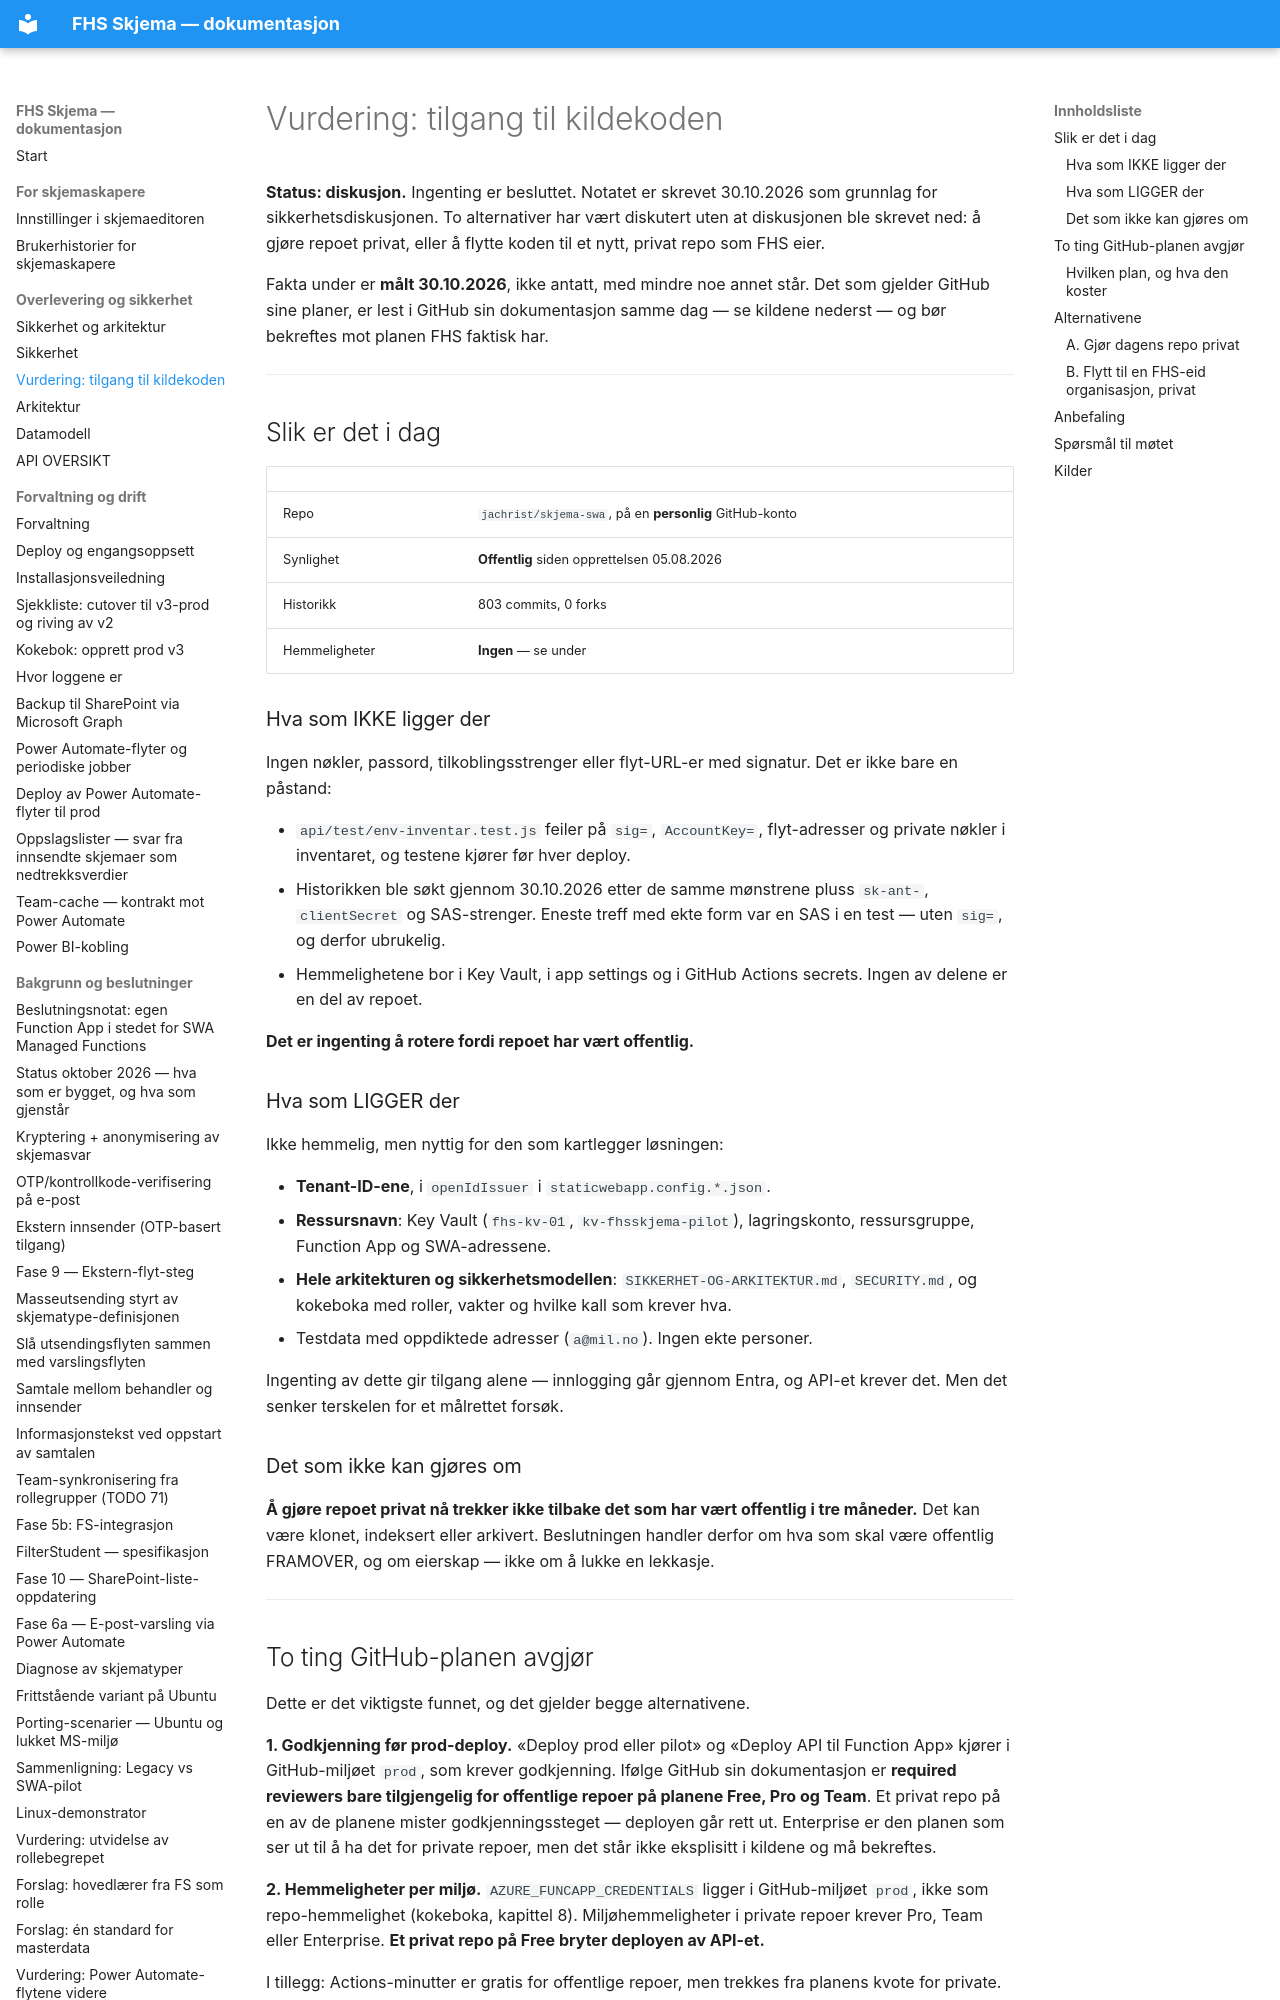

repository: jachrist/skjema-swa · page: VURDERING-REPO-TILGANG.html · generator: mkdocs

# Vurdering: tilgang til kildekoden

**Status: diskusjon.** Ingenting er besluttet. Notatet er skrevet 30.10.2026
som grunnlag for sikkerhetsdiskusjonen. To alternativer har vært diskutert
uten at diskusjonen ble skrevet ned: å gjøre repoet privat, eller å flytte
koden til et nytt, privat repo som FHS eier.

Fakta under er **målt 30.10.2026**, ikke antatt, med mindre noe annet står.
Det som gjelder GitHub sine planer, er lest i GitHub sin dokumentasjon samme
dag — se kildene nederst — og bør bekreftes mot planen FHS faktisk har.

---

## Slik er det i dag

| | |
|---|---|
| Repo | `jachrist/skjema-swa`, på en **personlig** GitHub-konto |
| Synlighet | **Offentlig** siden opprettelsen 05.08.2026 |
| Historikk | 803 commits, 0 forks |
| Hemmeligheter | **Ingen** — se under |

### Hva som IKKE ligger der

Ingen nøkler, passord, tilkoblingsstrenger eller flyt-URL-er med signatur.
Det er ikke bare en påstand:

- `api/test/env-inventar.test.js` feiler på `sig=`, `AccountKey=`,
  flyt-adresser og private nøkler i inventaret, og testene kjører før hver
  deploy.
- Historikken ble søkt gjennom 30.10.2026 etter de samme mønstrene pluss
  `sk-ant-`, `clientSecret` og SAS-strenger. Eneste treff med ekte form var
  en SAS i en test — uten `sig=`, og derfor ubrukelig.
- Hemmelighetene bor i Key Vault, i app settings og i GitHub Actions
  secrets. Ingen av delene er en del av repoet.

**Det er ingenting å rotere fordi repoet har vært offentlig.**

### Hva som LIGGER der

Ikke hemmelig, men nyttig for den som kartlegger løsningen:

- **Tenant-ID-ene**, i `openIdIssuer` i `staticwebapp.config.*.json`.
- **Ressursnavn**: Key Vault (`fhs-kv-01`, `kv-fhsskjema-pilot`),
  lagringskonto, ressursgruppe, Function App og SWA-adressene.
- **Hele arkitekturen og sikkerhetsmodellen**: `SIKKERHET-OG-ARKITEKTUR.md`,
  `SECURITY.md`, og kokeboka med roller, vakter og hvilke kall som krever
  hva.
- Testdata med oppdiktede adresser (`a@mil.no`). Ingen ekte personer.

Ingenting av dette gir tilgang alene — innlogging går gjennom Entra, og
API-et krever det. Men det senker terskelen for et målrettet forsøk.

### Det som ikke kan gjøres om

**Å gjøre repoet privat nå trekker ikke tilbake det som har vært offentlig i
tre måneder.** Det kan være klonet, indeksert eller arkivert. Beslutningen
handler derfor om hva som skal være offentlig FRAMOVER, og om eierskap — ikke
om å lukke en lekkasje.

---

## To ting GitHub-planen avgjør

Dette er det viktigste funnet, og det gjelder begge alternativene.

**1. Godkjenning før prod-deploy.** «Deploy prod eller pilot» og «Deploy API
til Function App» kjører i GitHub-miljøet `prod`, som krever godkjenning.
Ifølge GitHub sin dokumentasjon er **required reviewers bare tilgjengelig for
offentlige repoer på planene Free, Pro og Team**. Et privat repo på en av de
planene mister godkjenningssteget — deployen går rett ut. Enterprise er den
planen som ser ut til å ha det for private repoer, men det står ikke
eksplisitt i kildene og må bekreftes.

**2. Hemmeligheter per miljø.** `AZURE_FUNCAPP_CREDENTIALS` ligger i
GitHub-miljøet `prod`, ikke som repo-hemmelighet (kokeboka, kapittel 8).
Miljøhemmeligheter i private repoer krever Pro, Team eller Enterprise. **Et
privat repo på Free bryter deployen av API-et.**

I tillegg: Actions-minutter er gratis for offentlige repoer, men trekkes fra
planens kvote for private. De åtte cron-jobbene kjører daglig mot to miljøer
til v2 er revet.
